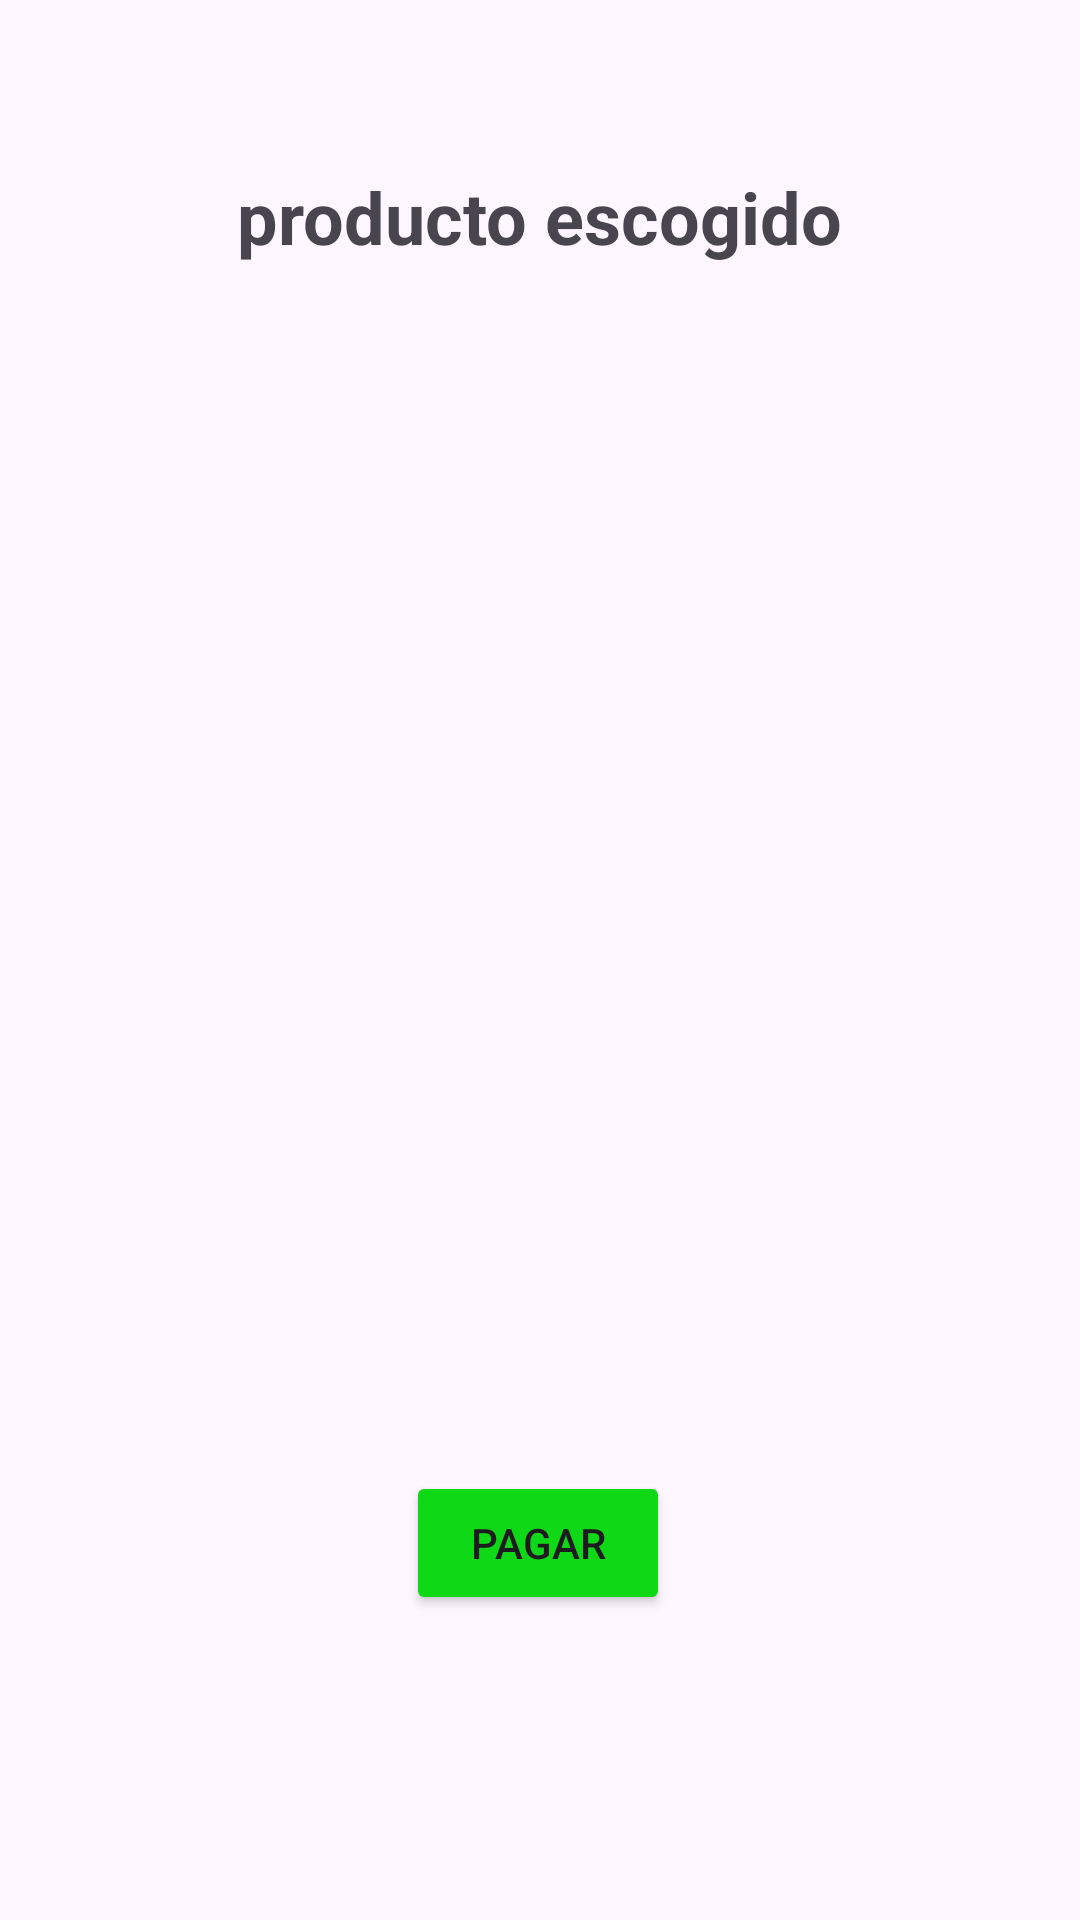

Android layout source for this screen:
<!-- AndroidManifest.xml: application theme Theme.Ropa -->
<!-- res/layout/activity_main2.xml -->
<?xml version="1.0" encoding="utf-8"?>
<androidx.constraintlayout.widget.ConstraintLayout xmlns:android="http://schemas.android.com/apk/res/android"
    xmlns:app="http://schemas.android.com/apk/res-auto"
    xmlns:tools="http://schemas.android.com/tools"
    android:layout_width="match_parent"
    android:layout_height="match_parent"
    tools:context=".MainActivity2">

    <TextView
        android:id="@+id/textView"
        android:layout_width="wrap_content"
        android:layout_height="wrap_content"
        android:layout_marginTop="56dp"
        android:text="producto escogido"
        android:textSize="24sp"
        android:textStyle="bold"
        app:layout_constraintEnd_toEndOf="parent"
        app:layout_constraintHorizontal_bias="0.498"
        app:layout_constraintStart_toStartOf="parent"
        app:layout_constraintTop_toTopOf="parent" />

    <TextView
        android:id="@+id/textView2"
        android:layout_width="176dp"
        android:layout_height="102dp"
        android:layout_marginEnd="16dp"
        android:textAlignment="viewStart"
        android:textSize="12sp"
        android:textStyle="bold"
        app:layout_constraintBottom_toBottomOf="parent"
        app:layout_constraintEnd_toEndOf="parent"
        app:layout_constraintHorizontal_bias="1.0"
        app:layout_constraintStart_toEndOf="@+id/imageView"
        app:layout_constraintTop_toTopOf="parent"
        app:layout_constraintVertical_bias="0.317" />

    <Button
        android:id="@+id/button"
        android:layout_width="wrap_content"
        android:layout_height="wrap_content"
        android:backgroundTint="#0FD817"
        android:text="PAGAR"
        app:icon="@drawable/pagar"
        app:layout_constraintBottom_toBottomOf="parent"
        app:layout_constraintEnd_toEndOf="parent"
        app:layout_constraintHorizontal_bias="0.498"
        app:layout_constraintStart_toStartOf="parent"
        app:layout_constraintTop_toTopOf="parent"
        app:layout_constraintVertical_bias="0.828" />

    <ImageView
        android:id="@+id/imageView"
        android:layout_width="150dp"
        android:layout_height="150dp"
        android:layout_marginTop="92dp"
        app:layout_constraintBottom_toBottomOf="parent"
        app:layout_constraintEnd_toEndOf="parent"
        app:layout_constraintHorizontal_bias="0.072"
        app:layout_constraintStart_toStartOf="parent"
        app:layout_constraintTop_toBottomOf="@+id/textView"
        app:layout_constraintVertical_bias="0.0" />

</androidx.constraintlayout.widget.ConstraintLayout>
<!-- resources referenced by this layout -->
<resources>
  <style name="Theme.Ropa" parent="Base.Theme.Ropa" />
  <style name="Base.Theme.Ropa" parent="Theme.Material3.DayNight.NoActionBar">
          
          
      </style>
</resources>
